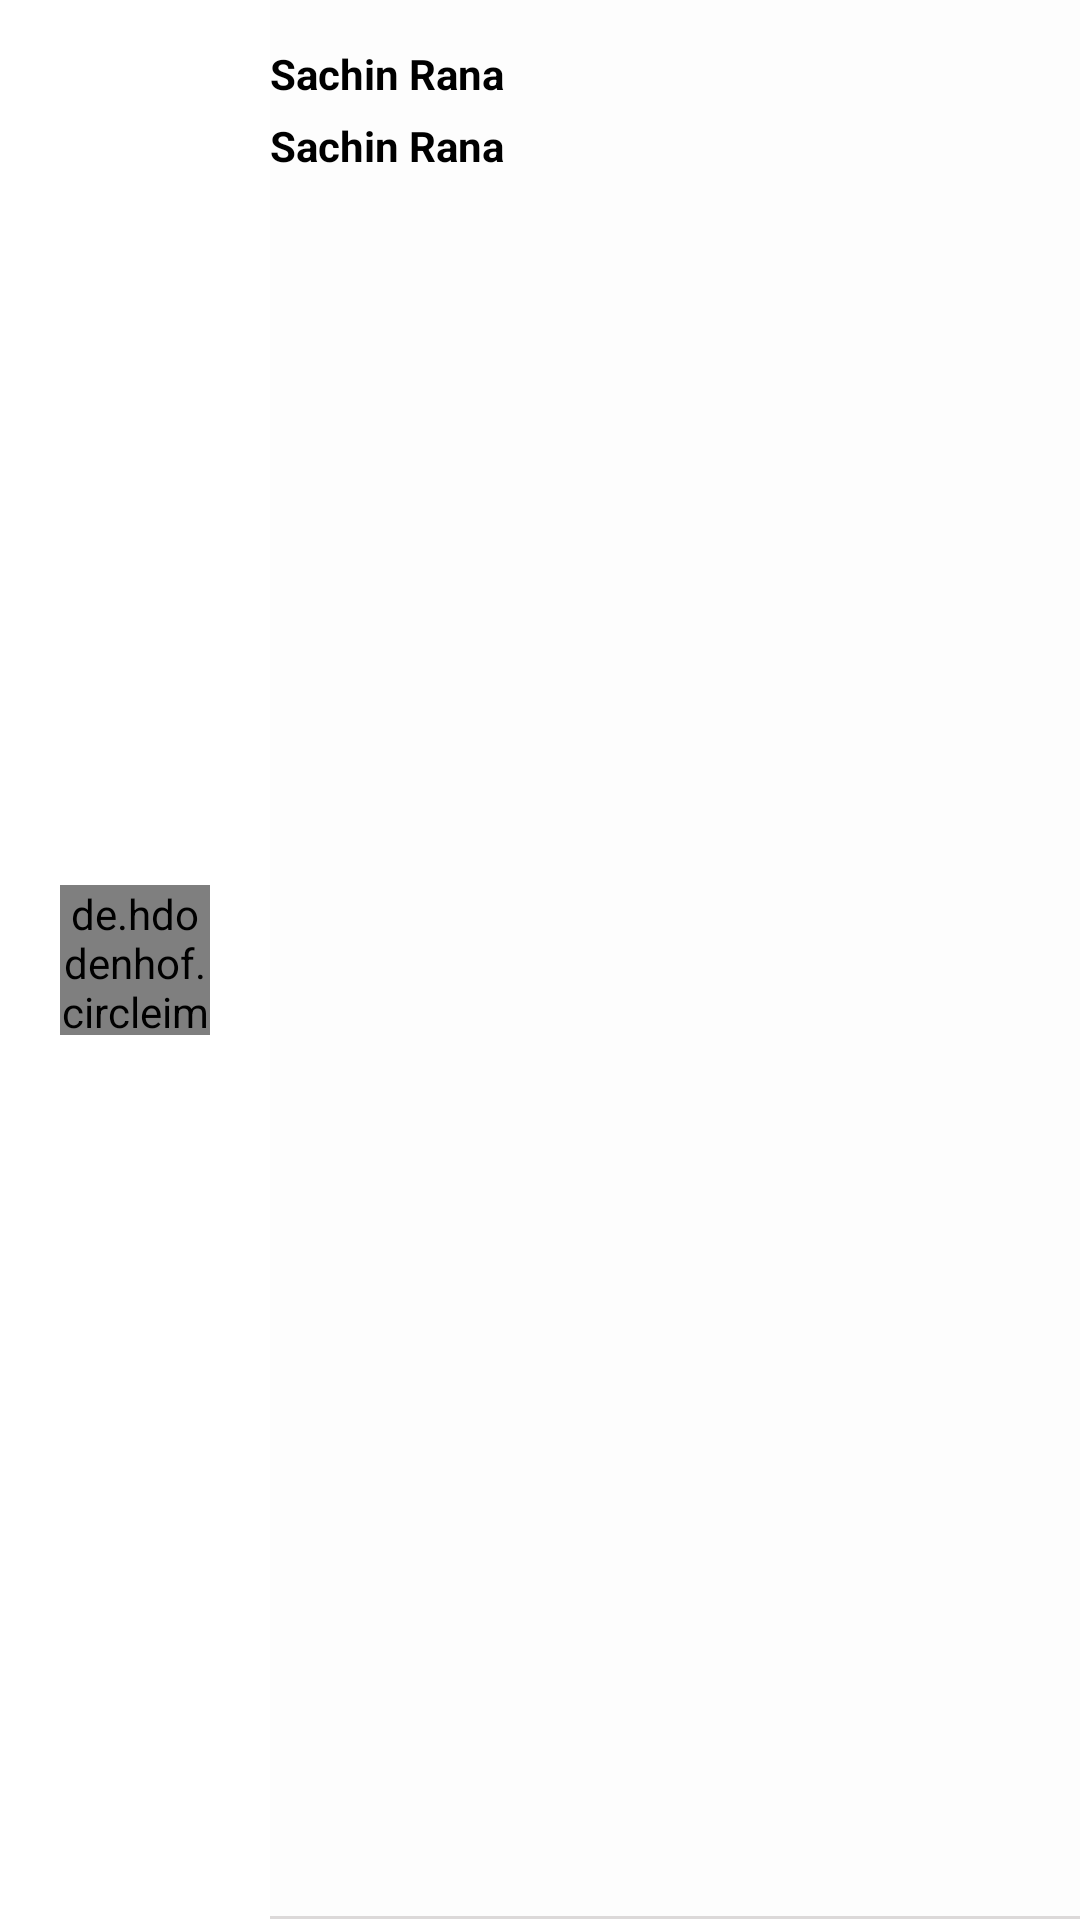

Produce the Android XML layout that renders to this screen, including the resource entries it uses.
<!-- AndroidManifest.xml: application theme AppTheme -->
<!-- res/layout/list_view_item.xml -->
<?xml version="1.0" encoding="utf-8"?>
<RelativeLayout
    xmlns:android="http://schemas.android.com/apk/res/android" android:layout_width="match_parent"
    android:layout_height="70dp"
    android:background="@color/white">
    <de.hdodenhof.circleimageview.CircleImageView
        android:layout_width="50dp"
        android:layout_height="50dp"
        android:id="@+id/songpic"
        android:src="@drawable/fashion"
        android:layout_centerVertical="true"
        android:layout_marginLeft="20dp"/>
    <RelativeLayout
        android:layout_width="match_parent"
        android:layout_height="match_parent"
        android:layout_marginLeft="20dp"
        android:background="@drawable/shadow_bottom"
        android:layout_toRightOf="@+id/songpic">
        <TextView
            android:layout_width="match_parent"
            android:layout_height="wrap_content"
            android:id="@+id/name"
            android:text="Sachin Rana"
            android:layout_marginTop="15dp"
            android:textColor="@color/black"
            android:textStyle="bold"
            />
        <TextView
            android:layout_width="match_parent"
            android:layout_height="wrap_content"
            android:id="@+id/desc"
            android:layout_below="@+id/name"
            android:text="Sachin Rana"
            android:layout_marginTop="5dp"
            android:textColor="@color/black"
            android:textStyle="bold"
            />
    </RelativeLayout>
</RelativeLayout>
<!-- resources referenced by this layout -->
<resources>
  <color name="black">#000</color>
  <color name="white">#ffffff</color>
  <!-- drawable fashion: jpg bitmap (drawable, 24373 bytes) -->
  <!-- drawable shadow_bottom (drawable-mdpi) -->
  <?xml version="1.0" encoding="utf-8"?>
  <layer-list xmlns:android="http://schemas.android.com/apk/res/android"
      android:layout_height="1dp"
      android:layout_width="match_parent">
      <item
          android:bottom="0.5dp"
          android:top="-2dp"
          android:right="-2dp"
          android:left="-2dp"
  
          >
          <shape
              android:shape="rectangle"
  
              >
              <stroke
                  android:color="#dcd9d9"
                  android:width="1dp"
  
                  />
  
              <solid
                  android:color="#fdfdfd"
  
                  />
          </shape>
  
      </item>
  </layer-list>
  <style name="AppTheme" parent="Theme.AppCompat.Light.NoActionBar">
          
          <item name="colorPrimary">@color/colorPrimary</item>
          <item name="colorPrimaryDark">@color/colorPrimaryDark</item>
          <item name="colorAccent">@color/colorAccent</item>
      </style>
  <color name="colorPrimary">#30b55a</color>
  <color name="colorPrimaryDark">#17733c</color>
  <color name="colorAccent">#FF4081</color>
</resources>
